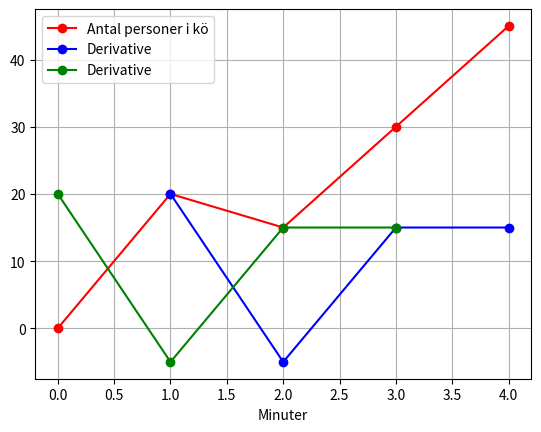

Python code for this plot:
import matplotlib.pyplot as plt
import pandas as pd
import numpy as np
from scipy.interpolate import UnivariateSpline




def back_diff(y_array, t_array):
   "Differenskvot bakåt"
   new_list = []

   for index, item in enumerate(y_array, start=0):
        # print(index, item)

        # x2 - x1
        h = t_array[index] - t_array[index - 1]
        # get f(index)
        f1 = y_array[index]
        # get f(index - h)
        f2 = y_array[index - h]
        # calculation
        k = (f1 - f2) / h

        if index == 0:
            k = float('NaN')
        new_list.append(k)
   return new_list

def forward_diff(y_array, t_array):
   "Differenskvot framåt"
   new_list = []

   for index, item in enumerate(y_array, start=0):
        if index != 4:
            # print(index, item)

            # x2 - x1
            h = t_array[index + 1] - t_array[index]
            print("H:", h)
            # get f(index)
            f1 = y_array[index + h]
            print("f(a + h):",f1)
            # get f(index)
            f2 = y_array[index]
            print("f(a):",f2)
            # calculation
            k = (f1 - f2) / h
            print("ANSWER:", k)
            print("---------------------")
            new_list.append(k)
        else:
            k = float('NaN')
            new_list.append(k)
   return new_list



t = range(0, 5)
# t = [0, 1, 2, 3, 4]
y = [0, 20, 15, 30, 45]

print(back_diff(y, t));

print(forward_diff(y, t));

df = pd.DataFrame({'Minuter': t, 'Antal personer i kö': y})
dt = pd.DataFrame({'Minuter': t, 'Derivative': back_diff(y, t)})
dt2 = pd.DataFrame({'Minuter': t, 'Derivative': forward_diff(y, t)})

ax1= df.plot(x='Minuter', y='Antal personer i kö', style='ro-')
dt.plot(ax=ax1, x='Minuter', y='Derivative', style='bo-', secondary_y=False)
dt2.plot(ax=ax1, x='Minuter', y='Derivative', style='go-', secondary_y=False)

plt.grid(True)

# plt.ylabel('Antal personer i kö')
# plt.xlabel('Minuter')
# # plt.axis(t)
# plt.show()

plt.grid(True)

plt.savefig('timeseries_derivative.png')
plt.show()
